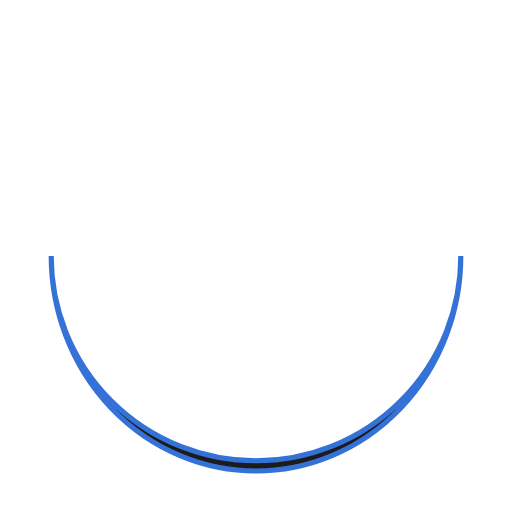
t = 0.00 s
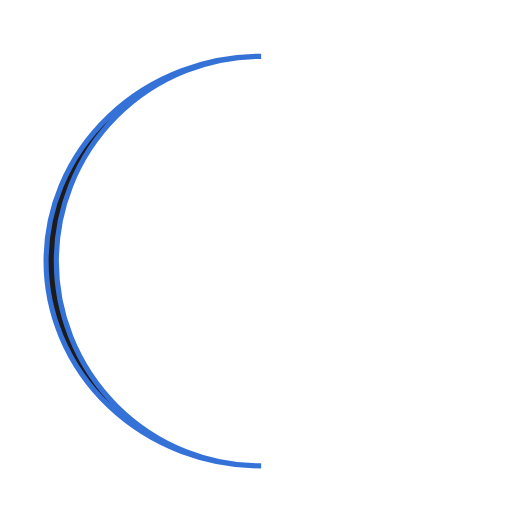
t = 0.25 s
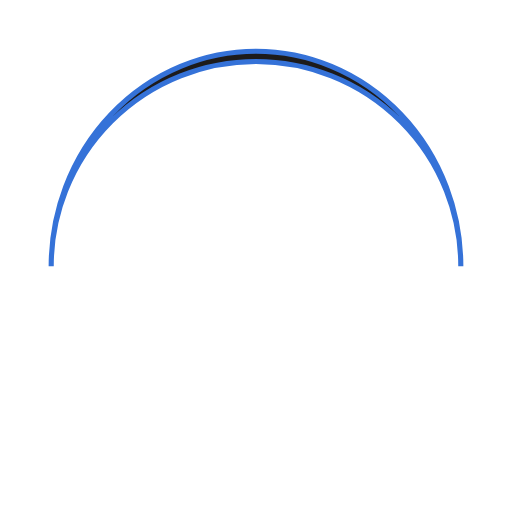
t = 0.50 s
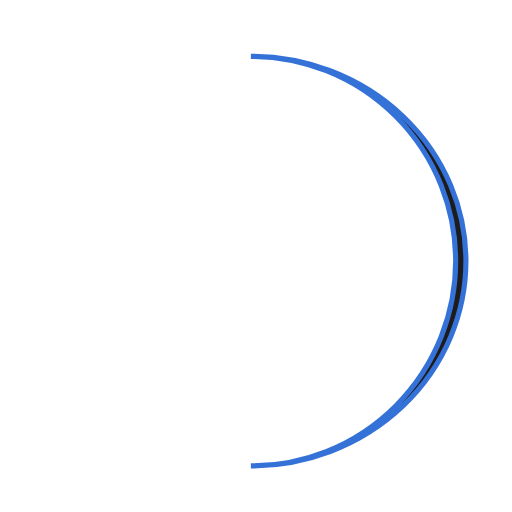
t = 0.75 s

The animated SVG that drew these frames (rendered in a browser with its animation timeline set to each time). Animation: 1 SMIL element (animateTransform=1); one cycle of 1.00 s, repeats indefinitely.

<?xml version="1.0" encoding="utf-8"?>
<svg xmlns="http://www.w3.org/2000/svg" xmlns:xlink="http://www.w3.org/1999/xlink" style="margin: auto; background: none; display: block; shape-rendering: auto;" width="200px" height="200px" viewBox="0 0 100 100" preserveAspectRatio="xMidYMid">
<path d="M10 50A40 40 0 0 0 90 50A40 42 0 0 1 10 50" fill="#1d1b1b" stroke="#3572d8">
  <animateTransform attributeName="transform" type="rotate" dur="1s" repeatCount="indefinite" keyTimes="0;1" values="0 50 51;360 50 51"></animateTransform>
</path>
<!-- [ldio] generated by https://loading.io/ --></svg>